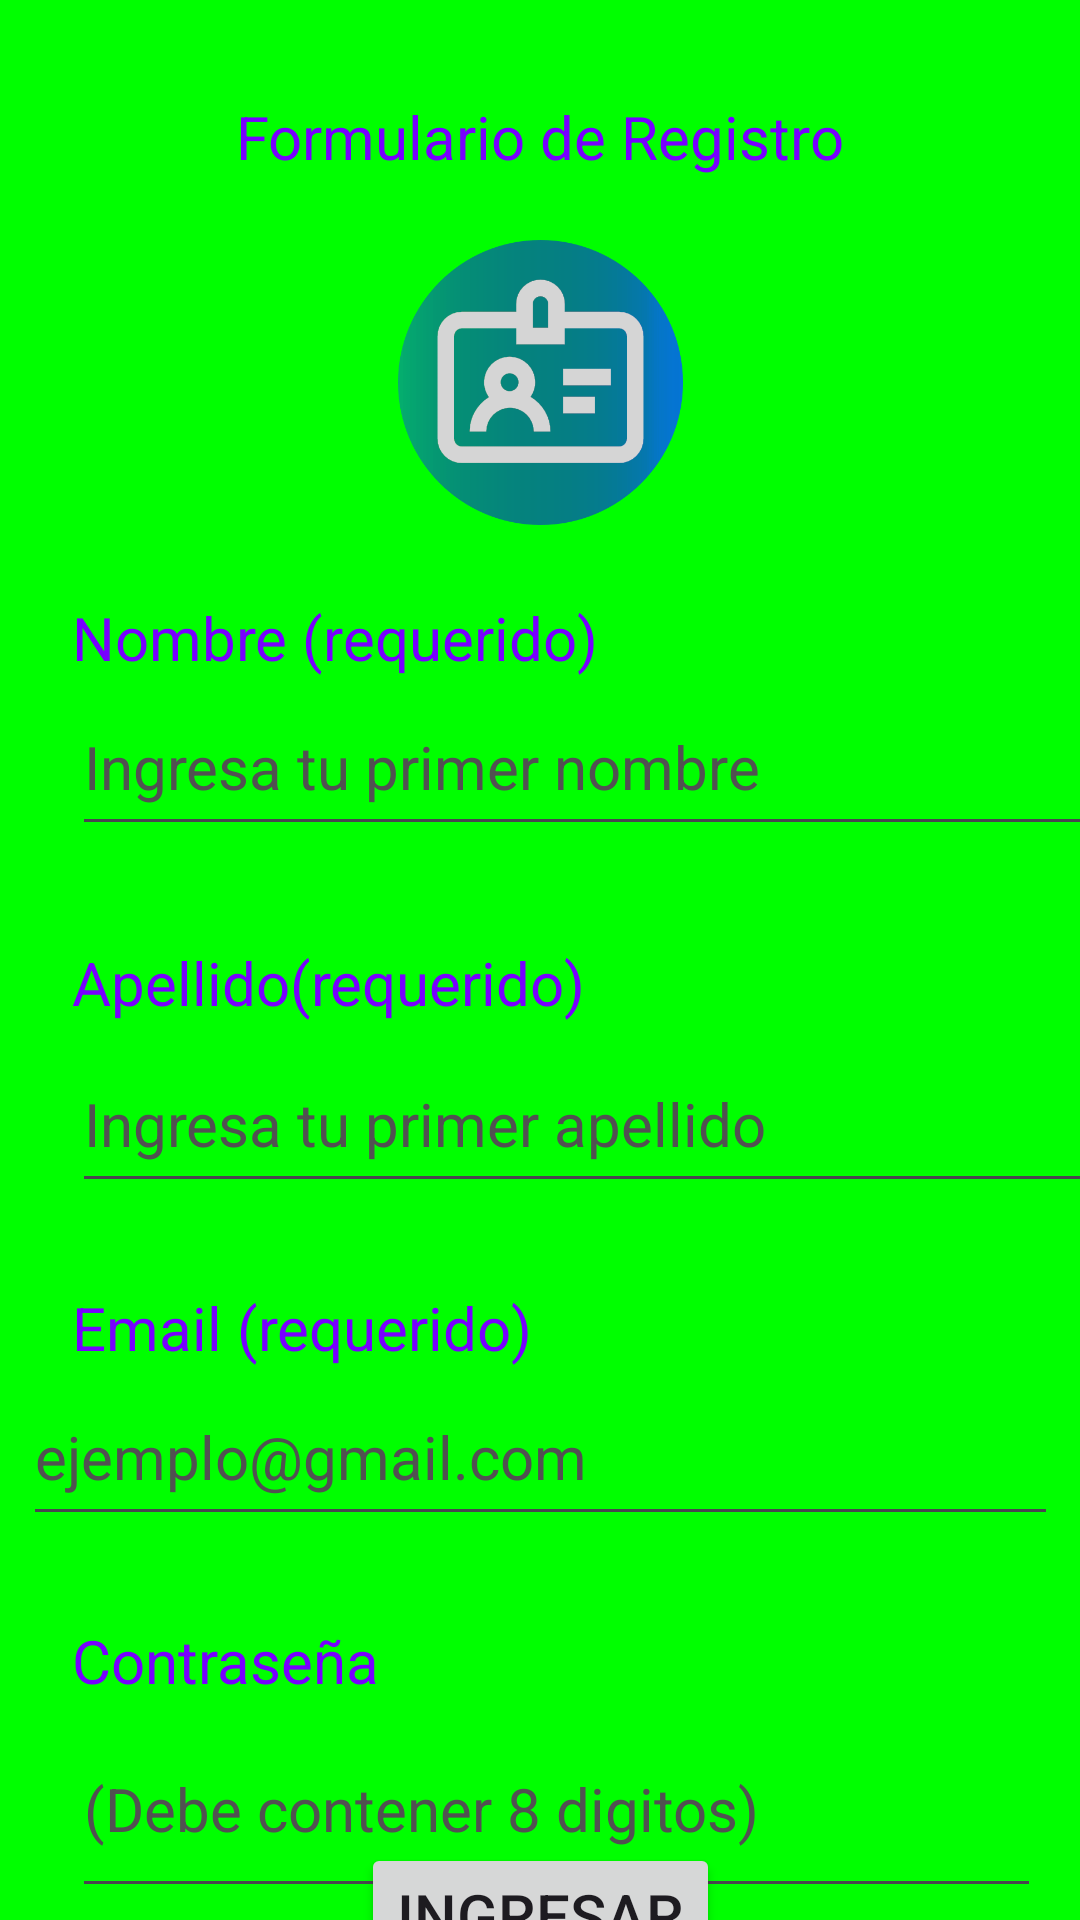

Produce the Android XML layout that renders to this screen, including the resource entries it uses.
<!-- AndroidManifest.xml: application theme Theme.Primer_android -->
<!-- res/layout/activity_main.xml -->
<?xml version="1.0" encoding="utf-8"?>
<androidx.constraintlayout.widget.ConstraintLayout xmlns:android="http://schemas.android.com/apk/res/android"
    xmlns:app="http://schemas.android.com/apk/res-auto"
    xmlns:tools="http://schemas.android.com/tools"
    android:layout_width="match_parent"
    android:layout_height="match_parent"
    android:background="@color/fondoApp"
    android:autofillHints="@string/app_name"
    tools:context=".MainActivity">

    <TextView
        android:id="@+id/textView"
        android:layout_width="wrap_content"
        android:layout_height="wrap_content"
        android:layout_marginStart="32dp"
        android:layout_marginTop="32dp"
        android:layout_marginEnd="32dp"
        android:paddingHorizontal="10sp"
        android:text="@string/app_name"
        app:layout_constraintEnd_toEndOf="parent"
        app:layout_constraintStart_toStartOf="parent"
        app:layout_constraintTop_toTopOf="parent" />

    <TextView
        android:id="@+id/textView2"
        android:layout_width="wrap_content"
        android:layout_height="wrap_content"
        android:layout_marginStart="24dp"
        android:layout_marginTop="24dp"
        android:layout_marginEnd="303dp"
        android:text="@string/form_name"
        app:layout_constraintEnd_toEndOf="parent"
        app:layout_constraintHorizontal_bias="0.0"
        app:layout_constraintStart_toStartOf="parent"
        app:layout_constraintTop_toBottomOf="@+id/imageView3" />

    <EditText
        android:id="@+id/edit_nombre"
        android:layout_width="345dp"
        android:layout_height="56dp"
        android:layout_marginStart="24dp"
        android:autofillHints="@string/input_name"
        android:ems="10"
        android:hint="@string/input_name"
        android:inputType="text"
        android:textColorHint="#515151"
        android:textSize="20sp"
        app:layout_constraintStart_toStartOf="parent"
        app:layout_constraintTop_toBottomOf="@+id/textView2" />

    <TextView
        android:id="@+id/textView3"
        android:layout_width="wrap_content"
        android:layout_height="wrap_content"
        android:layout_marginStart="24dp"
        android:layout_marginTop="32dp"
        android:text="@string/form_lastname"
        app:layout_constraintStart_toStartOf="parent"
        app:layout_constraintTop_toBottomOf="@+id/edit_nombre" />

    <EditText
        android:id="@+id/edit_apellido"
        android:layout_width="345dp"
        android:layout_height="56dp"
        android:layout_marginStart="24dp"
        android:layout_marginTop="4dp"
        android:autofillHints="@string/input_lastname"
        android:ems="10"
        android:hint="@string/input_lastname"
        android:inputType="text"
        android:textColorHint="#515151"
        android:textSize="20sp"
        app:layout_constraintStart_toStartOf="parent"
        app:layout_constraintTop_toBottomOf="@+id/textView3" />

    <TextView
        android:id="@+id/textView4"
        android:layout_width="wrap_content"
        android:layout_height="wrap_content"
        android:layout_marginStart="24dp"
        android:layout_marginTop="28dp"
        android:text="@string/form_email"
        app:layout_constraintStart_toStartOf="parent"
        app:layout_constraintTop_toBottomOf="@+id/edit_apellido" />

    <EditText
        android:id="@+id/edit_email"
        android:layout_width="345dp"
        android:layout_height="56dp"
        android:layout_marginStart="24dp"
        android:layout_marginEnd="24dp"
        android:autofillHints="@string/form_email"
        android:ems="10"
        android:hint="@string/input_mail"
        android:inputType="textWebEmailAddress"
        android:textColorHint="#515151"
        android:textSize="20sp"
        app:layout_constraintEnd_toEndOf="parent"
        app:layout_constraintStart_toStartOf="parent"
        app:layout_constraintTop_toBottomOf="@+id/textView4" />

    <TextView
        android:id="@+id/textView5"
        android:layout_width="wrap_content"
        android:layout_height="wrap_content"
        android:layout_marginStart="24dp"
        android:layout_marginTop="28dp"
        android:text="@string/form_passw"
        app:layout_constraintStart_toStartOf="parent"
        app:layout_constraintTop_toBottomOf="@+id/edit_email" />

    <Button
        android:id="@+id/button"
        android:layout_width="wrap_content"
        android:layout_height="wrap_content"
        android:onClick="ingresar"
        android:text="@string/name_btn"
        android:textSize="20sp"
        app:layout_constraintBottom_toBottomOf="parent"
        app:layout_constraintEnd_toEndOf="parent"
        app:layout_constraintStart_toStartOf="parent"
        app:layout_constraintTop_toBottomOf="@id/edit_passw"
        app:layout_constraintVertical_bias="0.493" />

    <com.google.android.material.textfield.TextInputEditText
        android:id="@+id/edit_passw"
        android:layout_width="323dp"
        android:layout_height="69dp"
        android:layout_marginStart="24dp"
        android:layout_marginEnd="24dp"
        android:hint="@string/input_passw"
        android:inputType="text|textPassword"
        android:textColorHint="#515151"
        android:textSize="20sp"
        app:layout_constraintEnd_toEndOf="parent"
        app:layout_constraintHorizontal_bias="0.0"
        app:layout_constraintStart_toStartOf="parent"
        app:layout_constraintTop_toBottomOf="@+id/textView5" />

    <ImageView
        android:id="@+id/imageView3"
        android:layout_width="99dp"
        android:layout_height="95dp"
        android:layout_marginTop="48dp"
        android:contentDescription="@string/log_form"
        app:layout_constraintEnd_toEndOf="parent"
        app:layout_constraintStart_toStartOf="parent"
        app:layout_constraintTop_toTopOf="@+id/textView"
        app:srcCompat="@drawable/logo_registro1" />

</androidx.constraintlayout.widget.ConstraintLayout>
<!-- resources referenced by this layout -->
<resources>
  <color name="fondoApp">#00ff00</color>
  <!-- drawable logo_registro1: png bitmap (drawable, 32681 bytes) -->
  <string name="app_name">Formulario de Registro</string>
  <string name="form_email">Email (requerido)</string>
  <string name="form_lastname">Apellido(requerido)</string>
  <string name="form_name">Nombre (requerido)</string>
  <string name="form_passw">Contraseña</string>
  <string name="input_lastname">Ingresa tu primer apellido </string>
  <string name="input_mail">ejemplo@gmail.com</string>
  <string name="input_name">Ingresa tu primer nombre</string>
  <string name="input_passw">(Debe contener 8 digitos)</string>
  
      // TwoActivities
  <string name="log_form">logo form</string>
  <string name="name_btn">Ingresar</string>
  <style name="Theme.Primer_android" parent="Base.Theme.Primer_android" />
  <style name="Base.Theme.Primer_android" parent="Theme.Material3.DayNight.NoActionBar">
          
          
  
          
          <item name="android:textViewStyle">@style/text_style</item>
  
          
          
      </style>
  <style name="text_style" parent="Theme.Material3.DayNight.NoActionBar">
          <item name="android:textSize">20sp</item>
          <item name="android:textColor">@color/colorText</item>
          <item name="android:textColorHint">@color/white</item>
          <item name="android:background">@color/fondoApp</item>
      </style>
  <color name="colorText">#7700FF</color>
  <color name="white">#FFFFFFFF</color>
</resources>
